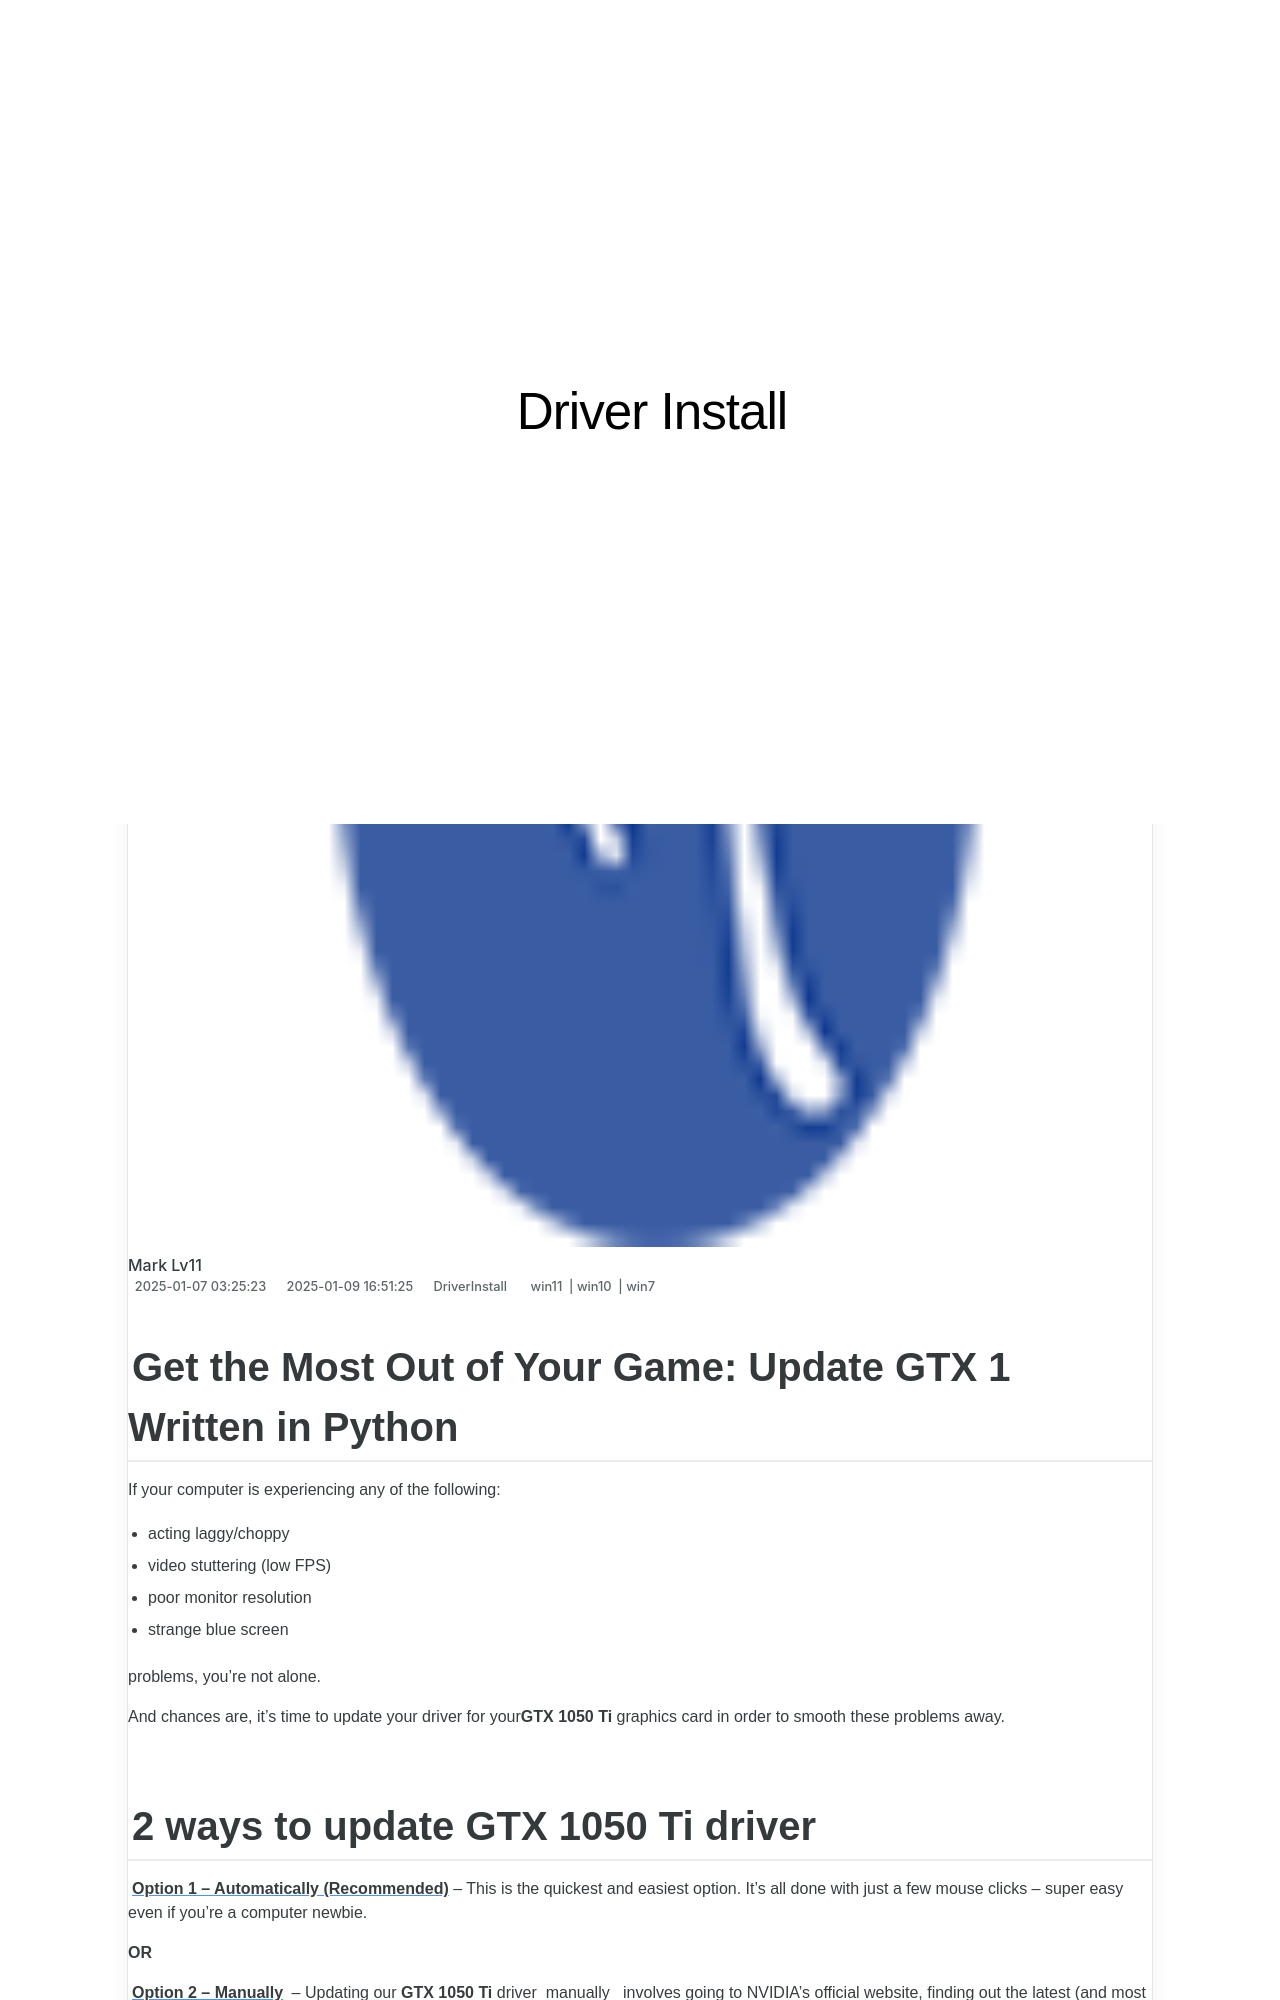

repository: techidaily/site-driver-install · page: 1720062438577-get-the-most-out-of-your-game-update-gtx-1-written-in-python/index.html · generator: jekyll

---
title: "Get the Most Out of Your Game: Update GTX 1 Written in Python:"
date: 2025-01-07T03:25:23.268Z
updated: 2025-01-09T16:51:25.632Z
tags:
  - win11
  - win10
  - win7
categories:
  - DriverInstall
description: "This Article Describes Get the Most Out of Your Game: Update GTX 1 Written in Python:"
excerpt: "This Article Describes Get the Most Out of Your Game: Update GTX 1 Written in Python:"
keywords: Python Game Development,GTX 1 Optimization in Games,Programming Efficient Gaming,Enhancing Game Performance with Python,Python for Graphics Processing (GTX),Real-Time Game Updates Using Python,Python Code for Better Gaming Experience
thumbnail: https://thmb.techidaily.com/107b878568a292795df7223b3d5abd69ab5019b1e63962476715de24b7a9394e.jpg
---

## Get the Most Out of Your Game: Update GTX 1 Written in Python

If your computer is experiencing any of the following:

* acting laggy/choppy
* video stuttering (low FPS)
* poor monitor resolution
* strange blue screen

problems, you’re not alone.

 And chances are, it’s time to update your driver for your**GTX 1050 Ti**  graphics card in order to smooth these problems away.
